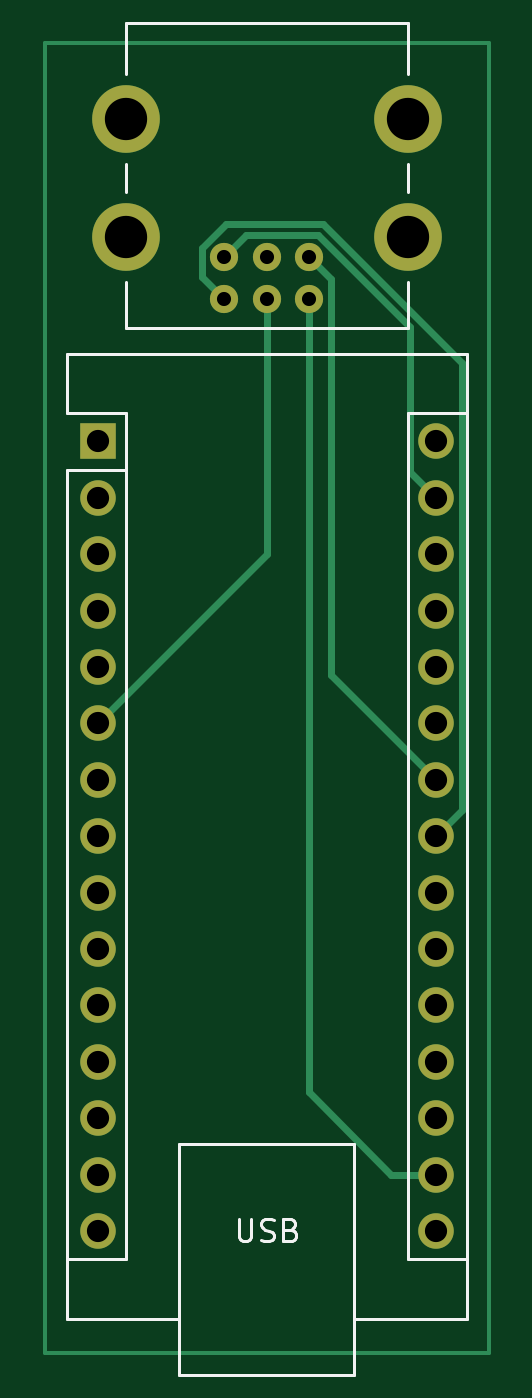
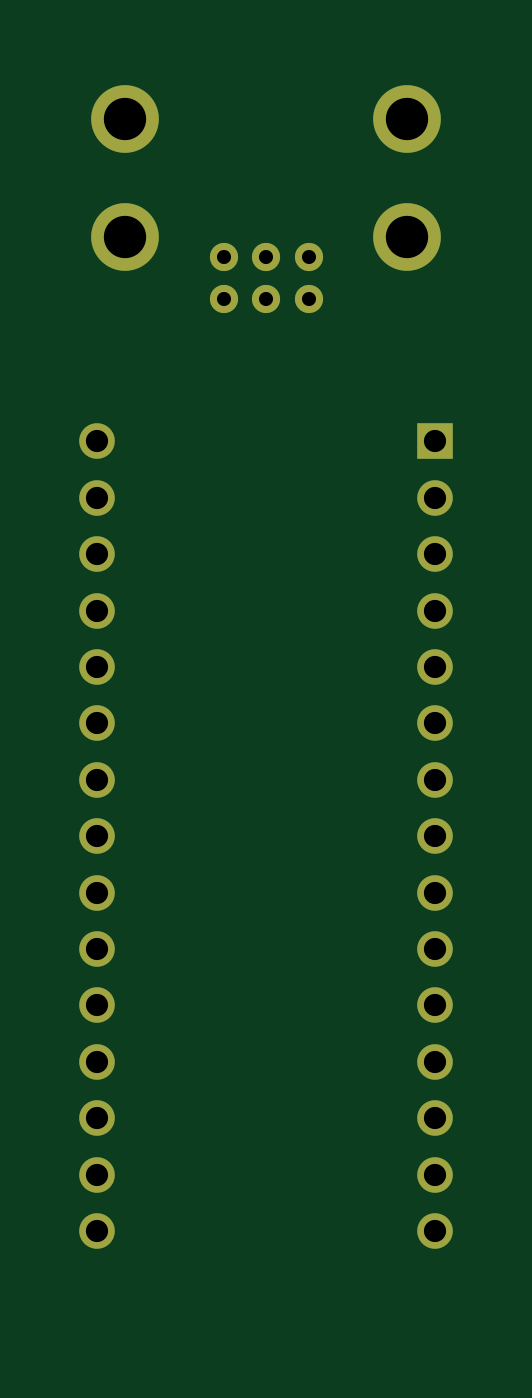
Circuit board: 11 layer files. Board 20.0 x 59.0 mm.
- bottom_copper: WIITEST-B_Cu.gbr (3523 bytes)
- bottom_mask: WIITEST-B_Mask.gbr (1609 bytes)
- paste: WIITEST-B_Paste.gbr (450 bytes)
- bottom_silk: WIITEST-B_Silkscreen.gbr (451 bytes)
- outline: WIITEST-Edge_Cuts.gbr (423 bytes)
- top_copper: WIITEST-F_Cu.gbr (4882 bytes)
- top_mask: WIITEST-F_Mask.gbr (1609 bytes)
- paste: WIITEST-F_Paste.gbr (450 bytes)
- top_silk: WIITEST-F_Silkscreen.gbr (4239 bytes)
- drill: WIITEST-NPTH.drl (265 bytes)
- drill: WIITEST-PTH.drl (1054 bytes)

=== bottom_copper: WIITEST-B_Cu.gbr ===
%TF.GenerationSoftware,KiCad,Pcbnew,8.0.2*%
%TF.CreationDate,2024-05-07T22:28:17+02:00*%
%TF.ProjectId,WIITEST,57494954-4553-4542-9e6b-696361645f70,rev?*%
%TF.SameCoordinates,Original*%
%TF.FileFunction,Copper,L2,Bot*%
%TF.FilePolarity,Positive*%
%FSLAX46Y46*%
G04 Gerber Fmt 4.6, Leading zero omitted, Abs format (unit mm)*
G04 Created by KiCad (PCBNEW 8.0.2) date 2024-05-07 22:28:17*
%MOMM*%
%LPD*%
G01*
G04 APERTURE LIST*
%TA.AperFunction,ComponentPad*%
%ADD10C,1.270000*%
%TD*%
%TA.AperFunction,ComponentPad*%
%ADD11C,3.048000*%
%TD*%
%TA.AperFunction,ComponentPad*%
%ADD12R,1.600000X1.600000*%
%TD*%
%TA.AperFunction,ComponentPad*%
%ADD13O,1.600000X1.600000*%
%TD*%
G04 APERTURE END LIST*
D10*
%TO.P,U1,6,GND*%
%TO.N,Net-(U1-GND)*%
X121252000Y-61571200D03*
%TO.P,U1,5,SDA*%
%TO.N,Net-(A1-A4)*%
X121252000Y-63476200D03*
%TO.P,U1,4,NC*%
%TO.N,unconnected-(U1-NC-Pad4)*%
X123157000Y-61571200D03*
%TO.P,U1,3,Detect_device*%
%TO.N,Net-(A1-D3)*%
X123157000Y-63476200D03*
%TO.P,U1,2,SCL*%
%TO.N,Net-(A1-A5)*%
X125062000Y-61571200D03*
%TO.P,U1,1,VCC_3.3V*%
%TO.N,Net-(A1-3V3)*%
X125062000Y-63476200D03*
D11*
%TO.P,U1,*%
%TO.N,*%
X129507000Y-60682200D03*
X129507000Y-55348200D03*
X116807000Y-60682200D03*
X116807000Y-55348200D03*
%TD*%
D12*
%TO.P,A1,1,D1/TX*%
%TO.N,unconnected-(A1-D1{slash}TX-Pad1)*%
X115547000Y-69875400D03*
D13*
%TO.P,A1,2,D0/RX*%
%TO.N,unconnected-(A1-D0{slash}RX-Pad2)*%
X115547000Y-72415400D03*
%TO.P,A1,3,~{RESET}*%
%TO.N,unconnected-(A1-~{RESET}-Pad3)*%
X115547000Y-74955400D03*
%TO.P,A1,4,GND*%
%TO.N,unconnected-(A1-GND-Pad4)*%
X115547000Y-77495400D03*
%TO.P,A1,5,D2*%
%TO.N,unconnected-(A1-D2-Pad5)*%
X115547000Y-80035400D03*
%TO.P,A1,6,D3*%
%TO.N,Net-(A1-D3)*%
X115547000Y-82575400D03*
%TO.P,A1,7,D4*%
%TO.N,unconnected-(A1-D4-Pad7)*%
X115547000Y-85115400D03*
%TO.P,A1,8,D5*%
%TO.N,unconnected-(A1-D5-Pad8)*%
X115547000Y-87655400D03*
%TO.P,A1,9,D6*%
%TO.N,unconnected-(A1-D6-Pad9)*%
X115547000Y-90195400D03*
%TO.P,A1,10,D7*%
%TO.N,unconnected-(A1-D7-Pad10)*%
X115547000Y-92735400D03*
%TO.P,A1,11,D8*%
%TO.N,unconnected-(A1-D8-Pad11)*%
X115547000Y-95275400D03*
%TO.P,A1,12,D9*%
%TO.N,unconnected-(A1-D9-Pad12)*%
X115547000Y-97815400D03*
%TO.P,A1,13,D10*%
%TO.N,unconnected-(A1-D10-Pad13)*%
X115547000Y-100355400D03*
%TO.P,A1,14,D11*%
%TO.N,unconnected-(A1-D11-Pad14)*%
X115547000Y-102895400D03*
%TO.P,A1,15,D12*%
%TO.N,unconnected-(A1-D12-Pad15)*%
X115547000Y-105435400D03*
%TO.P,A1,16,D13*%
%TO.N,unconnected-(A1-D13-Pad16)*%
X130787000Y-105435400D03*
%TO.P,A1,17,3V3*%
%TO.N,Net-(A1-3V3)*%
X130787000Y-102895400D03*
%TO.P,A1,18,AREF*%
%TO.N,unconnected-(A1-AREF-Pad18)*%
X130787000Y-100355400D03*
%TO.P,A1,19,A0*%
%TO.N,unconnected-(A1-A0-Pad19)*%
X130787000Y-97815400D03*
%TO.P,A1,20,A1*%
%TO.N,unconnected-(A1-A1-Pad20)*%
X130787000Y-95275400D03*
%TO.P,A1,21,A2*%
%TO.N,unconnected-(A1-A2-Pad21)*%
X130787000Y-92735400D03*
%TO.P,A1,22,A3*%
%TO.N,unconnected-(A1-A3-Pad22)*%
X130787000Y-90195400D03*
%TO.P,A1,23,A4*%
%TO.N,Net-(A1-A4)*%
X130787000Y-87655400D03*
%TO.P,A1,24,A5*%
%TO.N,Net-(A1-A5)*%
X130787000Y-85115400D03*
%TO.P,A1,25,A6*%
%TO.N,unconnected-(A1-A6-Pad25)*%
X130787000Y-82575400D03*
%TO.P,A1,26,A7*%
%TO.N,unconnected-(A1-A7-Pad26)*%
X130787000Y-80035400D03*
%TO.P,A1,27,+5V*%
%TO.N,unconnected-(A1-+5V-Pad27)*%
X130787000Y-77495400D03*
%TO.P,A1,28,~{RESET}*%
%TO.N,unconnected-(A1-~{RESET}-Pad28)*%
X130787000Y-74955400D03*
%TO.P,A1,29,GND*%
%TO.N,Net-(U1-GND)*%
X130787000Y-72415400D03*
%TO.P,A1,30,VIN*%
%TO.N,unconnected-(A1-VIN-Pad30)*%
X130787000Y-69875400D03*
%TD*%
M02*

=== bottom_mask: WIITEST-B_Mask.gbr ===
%TF.GenerationSoftware,KiCad,Pcbnew,8.0.2*%
%TF.CreationDate,2024-05-07T22:28:17+02:00*%
%TF.ProjectId,WIITEST,57494954-4553-4542-9e6b-696361645f70,rev?*%
%TF.SameCoordinates,Original*%
%TF.FileFunction,Soldermask,Bot*%
%TF.FilePolarity,Negative*%
%FSLAX46Y46*%
G04 Gerber Fmt 4.6, Leading zero omitted, Abs format (unit mm)*
G04 Created by KiCad (PCBNEW 8.0.2) date 2024-05-07 22:28:17*
%MOMM*%
%LPD*%
G01*
G04 APERTURE LIST*
%ADD10C,1.270000*%
%ADD11C,3.048000*%
%ADD12R,1.600000X1.600000*%
%ADD13O,1.600000X1.600000*%
G04 APERTURE END LIST*
D10*
%TO.C,U1*%
X121252000Y-61571200D03*
X121252000Y-63476200D03*
X123157000Y-61571200D03*
X123157000Y-63476200D03*
X125062000Y-61571200D03*
X125062000Y-63476200D03*
D11*
X129507000Y-60682200D03*
X129507000Y-55348200D03*
X116807000Y-60682200D03*
X116807000Y-55348200D03*
%TD*%
D12*
%TO.C,A1*%
X115547000Y-69875400D03*
D13*
X115547000Y-72415400D03*
X115547000Y-74955400D03*
X115547000Y-77495400D03*
X115547000Y-80035400D03*
X115547000Y-82575400D03*
X115547000Y-85115400D03*
X115547000Y-87655400D03*
X115547000Y-90195400D03*
X115547000Y-92735400D03*
X115547000Y-95275400D03*
X115547000Y-97815400D03*
X115547000Y-100355400D03*
X115547000Y-102895400D03*
X115547000Y-105435400D03*
X130787000Y-105435400D03*
X130787000Y-102895400D03*
X130787000Y-100355400D03*
X130787000Y-97815400D03*
X130787000Y-95275400D03*
X130787000Y-92735400D03*
X130787000Y-90195400D03*
X130787000Y-87655400D03*
X130787000Y-85115400D03*
X130787000Y-82575400D03*
X130787000Y-80035400D03*
X130787000Y-77495400D03*
X130787000Y-74955400D03*
X130787000Y-72415400D03*
X130787000Y-69875400D03*
%TD*%
M02*

=== paste: WIITEST-B_Paste.gbr ===
%TF.GenerationSoftware,KiCad,Pcbnew,8.0.2*%
%TF.CreationDate,2024-05-07T22:28:17+02:00*%
%TF.ProjectId,WIITEST,57494954-4553-4542-9e6b-696361645f70,rev?*%
%TF.SameCoordinates,Original*%
%TF.FileFunction,Paste,Bot*%
%TF.FilePolarity,Positive*%
%FSLAX46Y46*%
G04 Gerber Fmt 4.6, Leading zero omitted, Abs format (unit mm)*
G04 Created by KiCad (PCBNEW 8.0.2) date 2024-05-07 22:28:17*
%MOMM*%
%LPD*%
G01*
G04 APERTURE LIST*
G04 APERTURE END LIST*
M02*

=== bottom_silk: WIITEST-B_Silkscreen.gbr ===
%TF.GenerationSoftware,KiCad,Pcbnew,8.0.2*%
%TF.CreationDate,2024-05-07T22:28:17+02:00*%
%TF.ProjectId,WIITEST,57494954-4553-4542-9e6b-696361645f70,rev?*%
%TF.SameCoordinates,Original*%
%TF.FileFunction,Legend,Bot*%
%TF.FilePolarity,Positive*%
%FSLAX46Y46*%
G04 Gerber Fmt 4.6, Leading zero omitted, Abs format (unit mm)*
G04 Created by KiCad (PCBNEW 8.0.2) date 2024-05-07 22:28:17*
%MOMM*%
%LPD*%
G01*
G04 APERTURE LIST*
G04 APERTURE END LIST*
M02*

=== outline: WIITEST-Edge_Cuts.gbr ===
%TF.GenerationSoftware,KiCad,Pcbnew,8.0.2*%
%TF.CreationDate,2024-05-07T22:28:17+02:00*%
%TF.ProjectId,WIITEST,57494954-4553-4542-9e6b-696361645f70,rev?*%
%TF.SameCoordinates,Original*%
%TF.FileFunction,Profile,NP*%
%FSLAX46Y46*%
G04 Gerber Fmt 4.6, Leading zero omitted, Abs format (unit mm)*
G04 Created by KiCad (PCBNEW 8.0.2) date 2024-05-07 22:28:17*
%MOMM*%
%LPD*%
G01*
G04 APERTURE LIST*
G04 APERTURE END LIST*
M02*

=== top_copper: WIITEST-F_Cu.gbr ===
%TF.GenerationSoftware,KiCad,Pcbnew,8.0.2*%
%TF.CreationDate,2024-05-07T22:28:17+02:00*%
%TF.ProjectId,WIITEST,57494954-4553-4542-9e6b-696361645f70,rev?*%
%TF.SameCoordinates,Original*%
%TF.FileFunction,Copper,L1,Top*%
%TF.FilePolarity,Positive*%
%FSLAX46Y46*%
G04 Gerber Fmt 4.6, Leading zero omitted, Abs format (unit mm)*
G04 Created by KiCad (PCBNEW 8.0.2) date 2024-05-07 22:28:17*
%MOMM*%
%LPD*%
G01*
G04 APERTURE LIST*
%TA.AperFunction,NonConductor*%
%ADD10C,0.200000*%
%TD*%
%TA.AperFunction,ComponentPad*%
%ADD11C,1.270000*%
%TD*%
%TA.AperFunction,ComponentPad*%
%ADD12C,3.048000*%
%TD*%
%TA.AperFunction,ComponentPad*%
%ADD13R,1.600000X1.600000*%
%TD*%
%TA.AperFunction,ComponentPad*%
%ADD14O,1.600000X1.600000*%
%TD*%
%TA.AperFunction,Conductor*%
%ADD15C,0.300000*%
%TD*%
G04 APERTURE END LIST*
D10*
X113157000Y-51943000D02*
X133157000Y-51943000D01*
X133157000Y-110943000D01*
X113157000Y-110943000D01*
X113157000Y-51943000D01*
D11*
%TO.P,U1,6,GND*%
%TO.N,Net-(U1-GND)*%
X121252000Y-61571200D03*
%TO.P,U1,5,SDA*%
%TO.N,Net-(A1-A4)*%
X121252000Y-63476200D03*
%TO.P,U1,4,NC*%
%TO.N,unconnected-(U1-NC-Pad4)*%
X123157000Y-61571200D03*
%TO.P,U1,3,Detect_device*%
%TO.N,Net-(A1-D3)*%
X123157000Y-63476200D03*
%TO.P,U1,2,SCL*%
%TO.N,Net-(A1-A5)*%
X125062000Y-61571200D03*
%TO.P,U1,1,VCC_3.3V*%
%TO.N,Net-(A1-3V3)*%
X125062000Y-63476200D03*
D12*
%TO.P,U1,*%
%TO.N,*%
X129507000Y-60682200D03*
X129507000Y-55348200D03*
X116807000Y-60682200D03*
X116807000Y-55348200D03*
%TD*%
D13*
%TO.P,A1,1,D1/TX*%
%TO.N,unconnected-(A1-D1{slash}TX-Pad1)*%
X115547000Y-69875400D03*
D14*
%TO.P,A1,2,D0/RX*%
%TO.N,unconnected-(A1-D0{slash}RX-Pad2)*%
X115547000Y-72415400D03*
%TO.P,A1,3,~{RESET}*%
%TO.N,unconnected-(A1-~{RESET}-Pad3)*%
X115547000Y-74955400D03*
%TO.P,A1,4,GND*%
%TO.N,unconnected-(A1-GND-Pad4)*%
X115547000Y-77495400D03*
%TO.P,A1,5,D2*%
%TO.N,unconnected-(A1-D2-Pad5)*%
X115547000Y-80035400D03*
%TO.P,A1,6,D3*%
%TO.N,Net-(A1-D3)*%
X115547000Y-82575400D03*
%TO.P,A1,7,D4*%
%TO.N,unconnected-(A1-D4-Pad7)*%
X115547000Y-85115400D03*
%TO.P,A1,8,D5*%
%TO.N,unconnected-(A1-D5-Pad8)*%
X115547000Y-87655400D03*
%TO.P,A1,9,D6*%
%TO.N,unconnected-(A1-D6-Pad9)*%
X115547000Y-90195400D03*
%TO.P,A1,10,D7*%
%TO.N,unconnected-(A1-D7-Pad10)*%
X115547000Y-92735400D03*
%TO.P,A1,11,D8*%
%TO.N,unconnected-(A1-D8-Pad11)*%
X115547000Y-95275400D03*
%TO.P,A1,12,D9*%
%TO.N,unconnected-(A1-D9-Pad12)*%
X115547000Y-97815400D03*
%TO.P,A1,13,D10*%
%TO.N,unconnected-(A1-D10-Pad13)*%
X115547000Y-100355400D03*
%TO.P,A1,14,D11*%
%TO.N,unconnected-(A1-D11-Pad14)*%
X115547000Y-102895400D03*
%TO.P,A1,15,D12*%
%TO.N,unconnected-(A1-D12-Pad15)*%
X115547000Y-105435400D03*
%TO.P,A1,16,D13*%
%TO.N,unconnected-(A1-D13-Pad16)*%
X130787000Y-105435400D03*
%TO.P,A1,17,3V3*%
%TO.N,Net-(A1-3V3)*%
X130787000Y-102895400D03*
%TO.P,A1,18,AREF*%
%TO.N,unconnected-(A1-AREF-Pad18)*%
X130787000Y-100355400D03*
%TO.P,A1,19,A0*%
%TO.N,unconnected-(A1-A0-Pad19)*%
X130787000Y-97815400D03*
%TO.P,A1,20,A1*%
%TO.N,unconnected-(A1-A1-Pad20)*%
X130787000Y-95275400D03*
%TO.P,A1,21,A2*%
%TO.N,unconnected-(A1-A2-Pad21)*%
X130787000Y-92735400D03*
%TO.P,A1,22,A3*%
%TO.N,unconnected-(A1-A3-Pad22)*%
X130787000Y-90195400D03*
%TO.P,A1,23,A4*%
%TO.N,Net-(A1-A4)*%
X130787000Y-87655400D03*
%TO.P,A1,24,A5*%
%TO.N,Net-(A1-A5)*%
X130787000Y-85115400D03*
%TO.P,A1,25,A6*%
%TO.N,unconnected-(A1-A6-Pad25)*%
X130787000Y-82575400D03*
%TO.P,A1,26,A7*%
%TO.N,unconnected-(A1-A7-Pad26)*%
X130787000Y-80035400D03*
%TO.P,A1,27,+5V*%
%TO.N,unconnected-(A1-+5V-Pad27)*%
X130787000Y-77495400D03*
%TO.P,A1,28,~{RESET}*%
%TO.N,unconnected-(A1-~{RESET}-Pad28)*%
X130787000Y-74955400D03*
%TO.P,A1,29,GND*%
%TO.N,Net-(U1-GND)*%
X130787000Y-72415400D03*
%TO.P,A1,30,VIN*%
%TO.N,unconnected-(A1-VIN-Pad30)*%
X130787000Y-69875400D03*
%TD*%
D15*
%TO.N,Net-(A1-A4)*%
X121343999Y-60086200D02*
X125690307Y-60086200D01*
X120267000Y-62491200D02*
X120267000Y-61163199D01*
X125690307Y-60086200D02*
X131953000Y-66348893D01*
X120267000Y-61163199D02*
X121343999Y-60086200D01*
X131953000Y-66348893D02*
X131953000Y-86489400D01*
X121252000Y-63476200D02*
X120267000Y-62491200D01*
X131953000Y-86489400D02*
X130787000Y-87655400D01*
%TO.N,Net-(A1-D3)*%
X123157000Y-74965400D02*
X115547000Y-82575400D01*
X123157000Y-63476200D02*
X123157000Y-74965400D01*
%TO.N,Net-(U1-GND)*%
X129637000Y-64740000D02*
X129637000Y-71265400D01*
X122237000Y-60586200D02*
X125483200Y-60586200D01*
X121252000Y-61571200D02*
X122237000Y-60586200D01*
X129637000Y-71265400D02*
X130787000Y-72415400D01*
X125483200Y-60586200D02*
X129637000Y-64740000D01*
%TO.N,Net-(A1-A5)*%
X125062000Y-61571200D02*
X126047000Y-62556200D01*
X126047000Y-80375400D02*
X130787000Y-85115400D01*
X126047000Y-62556200D02*
X126047000Y-80375400D01*
%TO.N,Net-(A1-3V3)*%
X125062000Y-99179400D02*
X128778000Y-102895400D01*
X125062000Y-63476200D02*
X125062000Y-99179400D01*
X128778000Y-102895400D02*
X130787000Y-102895400D01*
%TD*%
M02*

=== top_mask: WIITEST-F_Mask.gbr ===
%TF.GenerationSoftware,KiCad,Pcbnew,8.0.2*%
%TF.CreationDate,2024-05-07T22:28:17+02:00*%
%TF.ProjectId,WIITEST,57494954-4553-4542-9e6b-696361645f70,rev?*%
%TF.SameCoordinates,Original*%
%TF.FileFunction,Soldermask,Top*%
%TF.FilePolarity,Negative*%
%FSLAX46Y46*%
G04 Gerber Fmt 4.6, Leading zero omitted, Abs format (unit mm)*
G04 Created by KiCad (PCBNEW 8.0.2) date 2024-05-07 22:28:17*
%MOMM*%
%LPD*%
G01*
G04 APERTURE LIST*
%ADD10C,1.270000*%
%ADD11C,3.048000*%
%ADD12R,1.600000X1.600000*%
%ADD13O,1.600000X1.600000*%
G04 APERTURE END LIST*
D10*
%TO.C,U1*%
X121252000Y-61571200D03*
X121252000Y-63476200D03*
X123157000Y-61571200D03*
X123157000Y-63476200D03*
X125062000Y-61571200D03*
X125062000Y-63476200D03*
D11*
X129507000Y-60682200D03*
X129507000Y-55348200D03*
X116807000Y-60682200D03*
X116807000Y-55348200D03*
%TD*%
D12*
%TO.C,A1*%
X115547000Y-69875400D03*
D13*
X115547000Y-72415400D03*
X115547000Y-74955400D03*
X115547000Y-77495400D03*
X115547000Y-80035400D03*
X115547000Y-82575400D03*
X115547000Y-85115400D03*
X115547000Y-87655400D03*
X115547000Y-90195400D03*
X115547000Y-92735400D03*
X115547000Y-95275400D03*
X115547000Y-97815400D03*
X115547000Y-100355400D03*
X115547000Y-102895400D03*
X115547000Y-105435400D03*
X130787000Y-105435400D03*
X130787000Y-102895400D03*
X130787000Y-100355400D03*
X130787000Y-97815400D03*
X130787000Y-95275400D03*
X130787000Y-92735400D03*
X130787000Y-90195400D03*
X130787000Y-87655400D03*
X130787000Y-85115400D03*
X130787000Y-82575400D03*
X130787000Y-80035400D03*
X130787000Y-77495400D03*
X130787000Y-74955400D03*
X130787000Y-72415400D03*
X130787000Y-69875400D03*
%TD*%
M02*

=== paste: WIITEST-F_Paste.gbr ===
%TF.GenerationSoftware,KiCad,Pcbnew,8.0.2*%
%TF.CreationDate,2024-05-07T22:28:17+02:00*%
%TF.ProjectId,WIITEST,57494954-4553-4542-9e6b-696361645f70,rev?*%
%TF.SameCoordinates,Original*%
%TF.FileFunction,Paste,Top*%
%TF.FilePolarity,Positive*%
%FSLAX46Y46*%
G04 Gerber Fmt 4.6, Leading zero omitted, Abs format (unit mm)*
G04 Created by KiCad (PCBNEW 8.0.2) date 2024-05-07 22:28:17*
%MOMM*%
%LPD*%
G01*
G04 APERTURE LIST*
G04 APERTURE END LIST*
M02*

=== top_silk: WIITEST-F_Silkscreen.gbr ===
%TF.GenerationSoftware,KiCad,Pcbnew,8.0.2*%
%TF.CreationDate,2024-05-07T22:28:17+02:00*%
%TF.ProjectId,WIITEST,57494954-4553-4542-9e6b-696361645f70,rev?*%
%TF.SameCoordinates,Original*%
%TF.FileFunction,Legend,Top*%
%TF.FilePolarity,Positive*%
%FSLAX46Y46*%
G04 Gerber Fmt 4.6, Leading zero omitted, Abs format (unit mm)*
G04 Created by KiCad (PCBNEW 8.0.2) date 2024-05-07 22:28:17*
%MOMM*%
%LPD*%
G01*
G04 APERTURE LIST*
%ADD10C,0.150000*%
%ADD11C,0.120000*%
G04 APERTURE END LIST*
D10*
X121905095Y-104890219D02*
X121905095Y-105699742D01*
X121905095Y-105699742D02*
X121952714Y-105794980D01*
X121952714Y-105794980D02*
X122000333Y-105842600D01*
X122000333Y-105842600D02*
X122095571Y-105890219D01*
X122095571Y-105890219D02*
X122286047Y-105890219D01*
X122286047Y-105890219D02*
X122381285Y-105842600D01*
X122381285Y-105842600D02*
X122428904Y-105794980D01*
X122428904Y-105794980D02*
X122476523Y-105699742D01*
X122476523Y-105699742D02*
X122476523Y-104890219D01*
X122905095Y-105842600D02*
X123047952Y-105890219D01*
X123047952Y-105890219D02*
X123286047Y-105890219D01*
X123286047Y-105890219D02*
X123381285Y-105842600D01*
X123381285Y-105842600D02*
X123428904Y-105794980D01*
X123428904Y-105794980D02*
X123476523Y-105699742D01*
X123476523Y-105699742D02*
X123476523Y-105604504D01*
X123476523Y-105604504D02*
X123428904Y-105509266D01*
X123428904Y-105509266D02*
X123381285Y-105461647D01*
X123381285Y-105461647D02*
X123286047Y-105414028D01*
X123286047Y-105414028D02*
X123095571Y-105366409D01*
X123095571Y-105366409D02*
X123000333Y-105318790D01*
X123000333Y-105318790D02*
X122952714Y-105271171D01*
X122952714Y-105271171D02*
X122905095Y-105175933D01*
X122905095Y-105175933D02*
X122905095Y-105080695D01*
X122905095Y-105080695D02*
X122952714Y-104985457D01*
X122952714Y-104985457D02*
X123000333Y-104937838D01*
X123000333Y-104937838D02*
X123095571Y-104890219D01*
X123095571Y-104890219D02*
X123333666Y-104890219D01*
X123333666Y-104890219D02*
X123476523Y-104937838D01*
X124238428Y-105366409D02*
X124381285Y-105414028D01*
X124381285Y-105414028D02*
X124428904Y-105461647D01*
X124428904Y-105461647D02*
X124476523Y-105556885D01*
X124476523Y-105556885D02*
X124476523Y-105699742D01*
X124476523Y-105699742D02*
X124428904Y-105794980D01*
X124428904Y-105794980D02*
X124381285Y-105842600D01*
X124381285Y-105842600D02*
X124286047Y-105890219D01*
X124286047Y-105890219D02*
X123905095Y-105890219D01*
X123905095Y-105890219D02*
X123905095Y-104890219D01*
X123905095Y-104890219D02*
X124238428Y-104890219D01*
X124238428Y-104890219D02*
X124333666Y-104937838D01*
X124333666Y-104937838D02*
X124381285Y-104985457D01*
X124381285Y-104985457D02*
X124428904Y-105080695D01*
X124428904Y-105080695D02*
X124428904Y-105175933D01*
X124428904Y-105175933D02*
X124381285Y-105271171D01*
X124381285Y-105271171D02*
X124333666Y-105318790D01*
X124333666Y-105318790D02*
X124238428Y-105366409D01*
X124238428Y-105366409D02*
X123905095Y-105366409D01*
%TO.C,U1*%
X129507000Y-64746200D02*
X129507000Y-62714200D01*
X129507000Y-64746200D02*
X116807000Y-64746200D01*
X129507000Y-58650200D02*
X129507000Y-57380200D01*
X129507000Y-51030200D02*
X129507000Y-53316200D01*
X116807000Y-64746200D02*
X116807000Y-62714200D01*
X116807000Y-58650200D02*
X116807000Y-57380200D01*
X116807000Y-53316200D02*
X116807000Y-51030200D01*
X116807000Y-51030200D02*
X129507000Y-51030200D01*
D11*
%TO.C,A1*%
X114147000Y-65935400D02*
X114147000Y-68605400D01*
X114147000Y-71145400D02*
X114147000Y-109375400D01*
X114147000Y-109375400D02*
X119227000Y-109375400D01*
X116817000Y-68605400D02*
X114147000Y-68605400D01*
X116817000Y-71145400D02*
X114147000Y-71145400D01*
X116817000Y-71145400D02*
X116817000Y-68605400D01*
X116817000Y-71145400D02*
X116817000Y-106705400D01*
X116817000Y-106705400D02*
X114147000Y-106705400D01*
X119227000Y-101495400D02*
X127107000Y-101495400D01*
X119227000Y-111915400D02*
X119227000Y-101495400D01*
X127107000Y-101495400D02*
X127107000Y-111915400D01*
X127107000Y-111915400D02*
X119227000Y-111915400D01*
X129517000Y-68605400D02*
X129517000Y-106705400D01*
X129517000Y-68605400D02*
X132187000Y-68605400D01*
X129517000Y-106705400D02*
X132187000Y-106705400D01*
X132187000Y-65935400D02*
X114147000Y-65935400D01*
X132187000Y-109375400D02*
X127107000Y-109375400D01*
X132187000Y-109375400D02*
X132187000Y-65935400D01*
%TD*%
M02*

=== drill: WIITEST-NPTH.drl ===
M48
; DRILL file {KiCad 8.0.2} date 2024-05-07T22:28:20+0200
; FORMAT={-:-/ absolute / inch / decimal}
; #@! TF.CreationDate,2024-05-07T22:28:20+02:00
; #@! TF.GenerationSoftware,Kicad,Pcbnew,8.0.2
; #@! TF.FileFunction,NonPlated,1,2,NPTH
FMAT,2
INCH
%
G90
G05
M30

=== drill: WIITEST-PTH.drl ===
M48
; DRILL file {KiCad 8.0.2} date 2024-05-07T22:28:20+0200
; FORMAT={-:-/ absolute / inch / decimal}
; #@! TF.CreationDate,2024-05-07T22:28:20+02:00
; #@! TF.GenerationSoftware,Kicad,Pcbnew,8.0.2
; #@! TF.FileFunction,Plated,1,2,PTH
FMAT,2
INCH
; #@! TA.AperFunction,Plated,PTH,ComponentDrill
T1C0.0250
; #@! TA.AperFunction,Plated,PTH,ComponentDrill
T2C0.0394
; #@! TA.AperFunction,Plated,PTH,ComponentDrill
T3C0.0750
%
G90
G05
T1
X4.7737Y-2.4241
X4.7737Y-2.4991
X4.8487Y-2.4241
X4.8487Y-2.4991
X4.9237Y-2.4241
X4.9237Y-2.4991
T2
X4.5491Y-2.751
X4.5491Y-2.851
X4.5491Y-2.951
X4.5491Y-3.051
X4.5491Y-3.151
X4.5491Y-3.251
X4.5491Y-3.351
X4.5491Y-3.451
X4.5491Y-3.551
X4.5491Y-3.651
X4.5491Y-3.751
X4.5491Y-3.851
X4.5491Y-3.951
X4.5491Y-4.051
X4.5491Y-4.151
X5.1491Y-2.751
X5.1491Y-2.851
X5.1491Y-2.951
X5.1491Y-3.051
X5.1491Y-3.151
X5.1491Y-3.251
X5.1491Y-3.351
X5.1491Y-3.451
X5.1491Y-3.551
X5.1491Y-3.651
X5.1491Y-3.751
X5.1491Y-3.851
X5.1491Y-3.951
X5.1491Y-4.051
X5.1491Y-4.151
T3
X4.5987Y-2.1791
X4.5987Y-2.3891
X5.0987Y-2.1791
X5.0987Y-2.3891
M30

